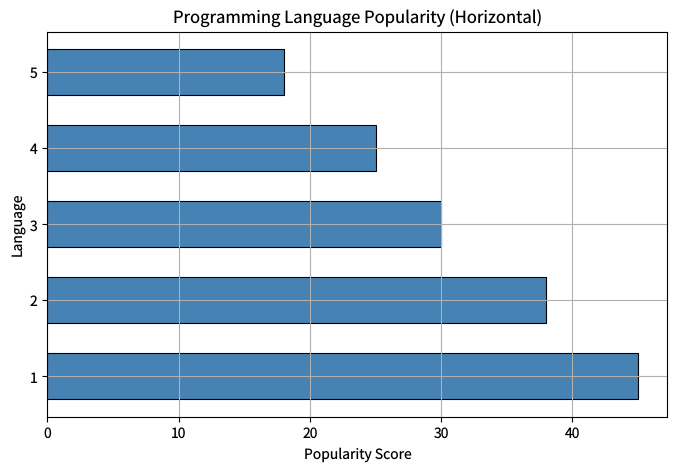

Python code for this plot: (Note: this script raises an exception after producing the figure.)
"""barh.py — Reference for examples/barh.lisp"""
import matplotlib
matplotlib.use('Agg')
import matplotlib.pyplot as plt

plt.rcParams['savefig.dpi'] = 100
plt.rcParams['text.hinting'] = 'none'
plt.rcParams['svg.fonttype'] = 'path'
plt.rcParams['pdf.fonttype'] = 42

fig = plt.figure(figsize=(8, 5))

# Programming language popularity scores
positions = [1.0, 2.0, 3.0, 4.0, 5.0]
scores = [45.0, 38.0, 30.0, 25.0, 18.0]

plt.barh(positions, scores, height=0.6, color='steelblue',
         edgecolor='black', linewidth=0.8)

plt.xlabel('Popularity Score')
plt.ylabel('Language')
plt.title('Programming Language Popularity (Horizontal)')
plt.grid(visible=True)

plt.savefig('reference_images/barh.png', dpi=100)
plt.savefig('reference_images/barh.svg')
print('Saved reference_images/barh.svg')
plt.savefig('reference_images/barh.pdf')
print('Saved reference_images/barh.pdf')
print('Saved reference_images/barh.png')
